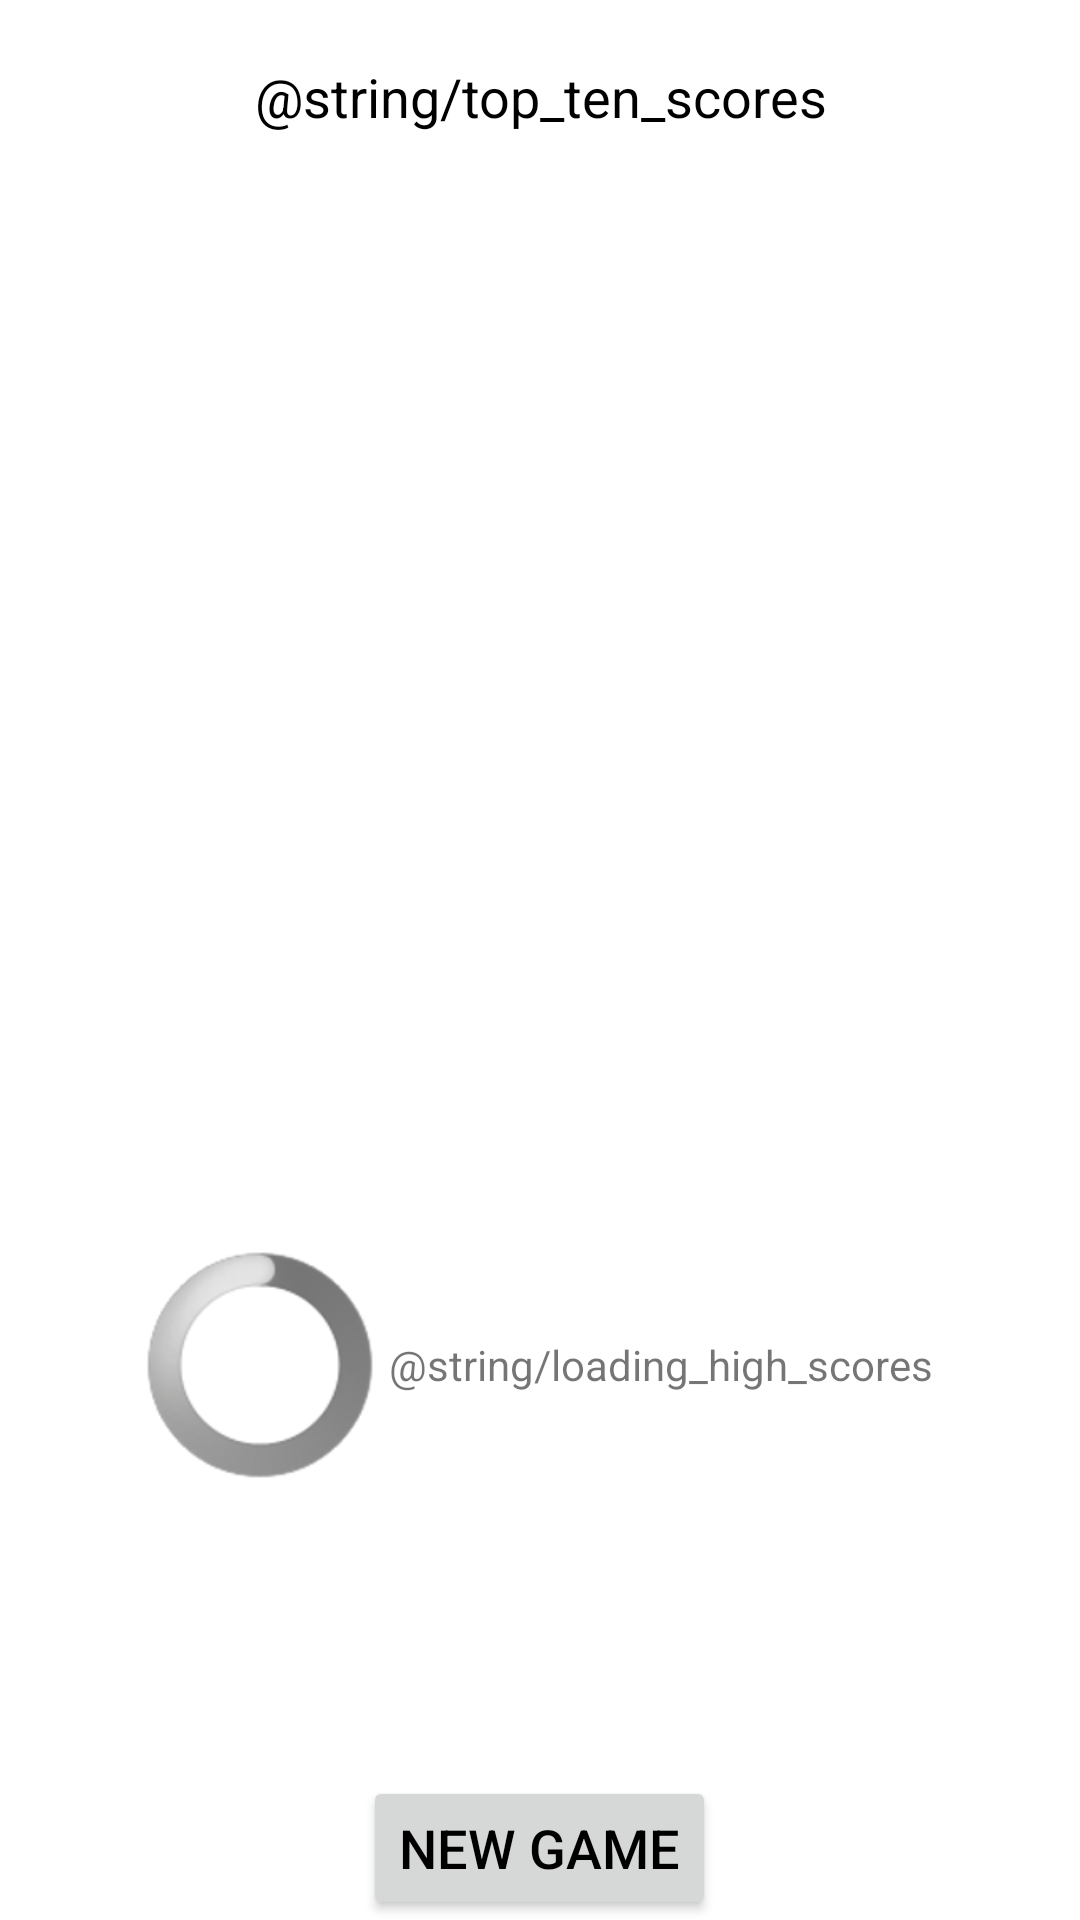

Produce the Android XML layout that renders to this screen, including the resource entries it uses.
<!-- AndroidManifest.xml: fallback theme Theme.MaterialComponents.DayNight.NoActionBar -->
<!-- res/layout/activity_high_score.xml -->
<?xml version="1.0" encoding="utf-8"?>
<LinearLayout xmlns:android="http://schemas.android.com/apk/res/android"
    android:layout_width="fill_parent"
    android:layout_height="fill_parent"
    android:background="@android:color/white"
    android:orientation="vertical" >

    <TextView
        style="@style/GameDescription"
        android:layout_width="fill_parent"
        android:layout_height="wrap_content"
        android:gravity="center_horizontal"
        android:paddingTop="20dp"
        android:text="@string/top_ten_scores" />

    <ListView
        android:id="@android:id/list"
        android:layout_width="fill_parent"
        android:layout_height="0dp"
        android:layout_weight="1"
        android:padding="30dp" />

    <LinearLayout
        android:id="@android:id/empty"
        android:layout_width="fill_parent"
        android:layout_height="0dp"
        android:layout_weight="1"
        android:gravity="center"
        android:orientation="horizontal" >

        <ProgressBar
            style="@android:style/Widget.ProgressBar.Large.Inverse"
            android:layout_width="wrap_content"
            android:layout_height="wrap_content"
            android:indeterminate="true" />

        <TextView
            android:layout_width="wrap_content"
            android:layout_height="wrap_content"
            android:paddingLeft="5dp"
            android:text="@string/loading_high_scores" />
    </LinearLayout>

    <Button
        android:id="@+id/new_game_button"
        style="@style/GameDescription"
        android:layout_width="wrap_content"
        android:layout_height="wrap_content"
        android:layout_gravity="bottom|center_horizontal"
        android:text="@string/new_game" />
        />

</LinearLayout>
<!-- resources referenced by this layout -->
<resources>
  <string name="new_game">New Game</string>
  <style name="GameDescription">
          <item name="android:textColor">@android:color/black</item>
          <item name="android:textSize">18sp</item>
      </style>
</resources>
